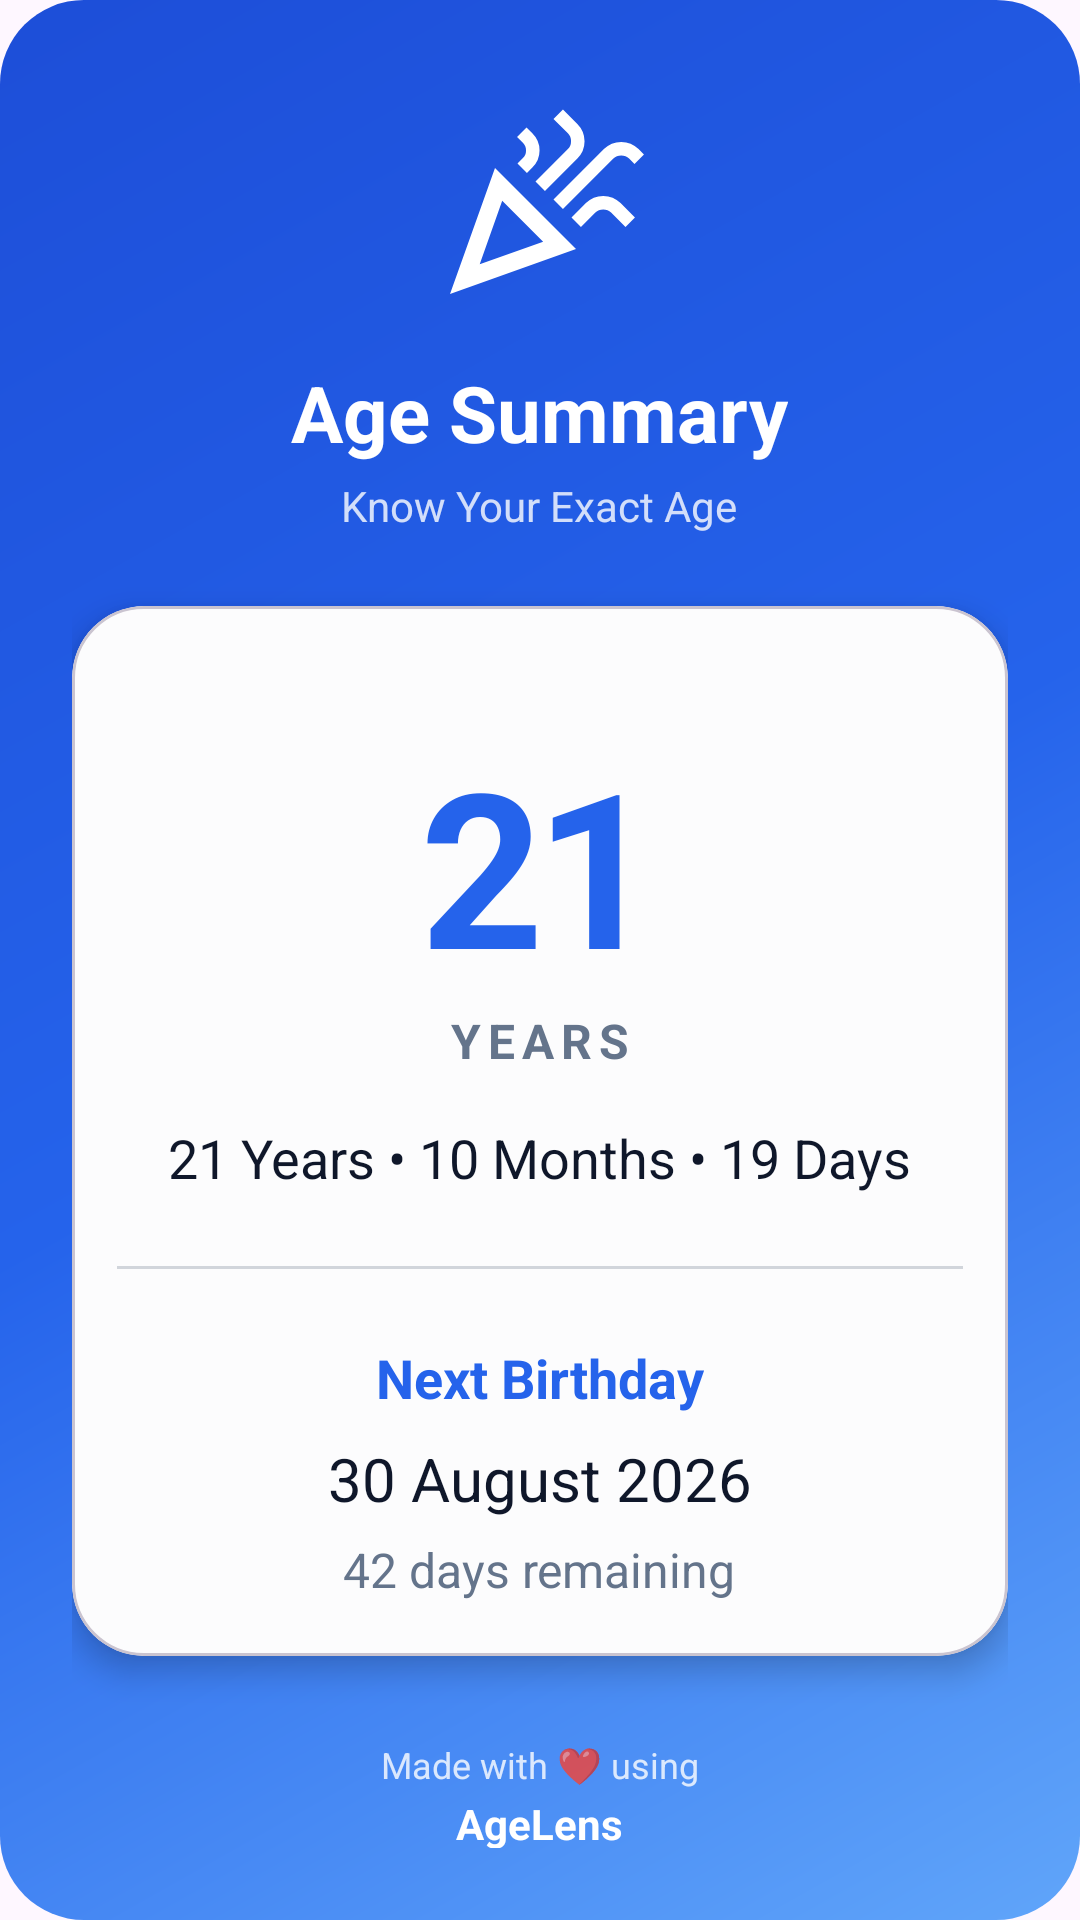

This screen was rendered from an Android layout file. Write that file and the resources it references.
<!-- AndroidManifest.xml: application theme Theme.AgeCalculator -->
<!-- res/layout/share_layout.xml -->
<?xml version="1.0" encoding="utf-8"?>
<LinearLayout xmlns:android="http://schemas.android.com/apk/res/android"
    android:layout_width="360dp"
    android:layout_height="wrap_content"
    xmlns:app="http://schemas.android.com/apk/res-auto"
    android:orientation="vertical"
    android:padding="24dp"
    android:gravity="center_horizontal"
    android:background="@drawable/hero_card_bg">

    <ImageView
        android:id="@+id/imgShareIcon"
        android:layout_width="72dp"
        android:layout_height="72dp"
        android:layout_marginTop="8dp"
        android:contentDescription="@string/shareCardImg"
        android:src="@drawable/outline_celebration_24"
        app:tint="@android:color/white"/>

    <TextView
        android:id="@+id/txtShareTitle"
        android:layout_width="wrap_content"
        android:layout_height="wrap_content"
        android:layout_marginTop="16dp"
        android:text="@string/txtShareTitle"
        android:textColor="@android:color/white"
        android:textStyle="bold"
        android:textSize="26sp"/>

    <TextView
        android:layout_width="wrap_content"
        android:layout_height="wrap_content"
        android:text="@string/txtExactAge"
        android:textColor="#CCFFFFFF"
        android:textSize="14sp"
        android:layout_marginTop="4dp"/>

    <com.google.android.material.card.MaterialCardView
        android:layout_width="match_parent"
        android:layout_height="wrap_content"
        android:layout_marginTop="24dp"
        app:cardCornerRadius="24dp"
        app:cardElevation="6dp"
        app:cardBackgroundColor="#FCFCFD">

        <LinearLayout
            android:layout_width="330dp"
            android:layout_height="wrap_content"
            android:orientation="vertical"
            android:gravity="center"
            android:paddingHorizontal="24dp"
            android:paddingVertical="18dp"
            android:layout_gravity="center_horizontal">

            <TextView
                android:id="@+id/txtShareYears"
                android:layout_width="wrap_content"
                android:layout_height="wrap_content"
                android:layout_marginTop="20dp"
                android:text="@string/numShareYears"
                android:textColor="@color/primary"
                android:textStyle="bold"
                android:textSize="72sp"
                android:letterSpacing="-0.04"/>

            <TextView
                android:id="@+id/txtShareYearsLabel"
                android:layout_width="wrap_content"
                android:layout_height="wrap_content"
                android:text="@string/txtShareYearLabel"
                android:textColor="@color/textSecondary"
                android:textStyle="bold"
                android:textSize="16sp"
                android:letterSpacing="0.15"/>

            <TextView
                android:id="@+id/txtShareSummary"
                android:layout_width="wrap_content"
                android:layout_height="wrap_content"
                android:layout_marginTop="16dp"
                android:gravity="center"
                android:text="@string/txtShareCardSummary"
                android:textColor="@color/textPrimary"
                android:textSize="18sp"/>

            <View
                android:layout_width="match_parent"
                android:layout_height="1dp"
                android:layout_marginVertical="24dp"
                android:background="@color/divider"/>

            <TextView
                android:layout_width="wrap_content"
                android:layout_height="wrap_content"
                android:text="@string/txtShareCardNextBirthday"
                android:textColor="@color/primary"
                android:textStyle="bold"
                android:textSize="18sp"/>

            <TextView
                android:id="@+id/txtShareBirthday"
                android:layout_width="wrap_content"
                android:layout_height="wrap_content"
                android:layout_marginTop="8dp"
                android:text="@string/txtShareCardBirthday"
                android:textColor="@color/textPrimary"
                android:textSize="20sp"/>

            <TextView
                android:id="@+id/txtShareCountdown"
                android:layout_width="wrap_content"
                android:layout_height="wrap_content"
                android:layout_marginTop="6dp"
                android:text="@string/txtShareCardCountdown"
                android:textColor="@color/textSecondary"
                android:textSize="16sp"/>

        </LinearLayout>

    </com.google.android.material.card.MaterialCardView>


    <TextView
        android:layout_width="wrap_content"
        android:layout_height="wrap_content"
        android:layout_marginTop="28dp"
        android:text="@string/txtShareCardMade"
        android:textColor="#CCFFFFFF"
        android:textSize="12sp"
        android:gravity="center"/>

    <TextView
        android:layout_width="wrap_content"
        android:layout_height="wrap_content"
        android:layout_marginTop="2dp"
        android:text="@string/footerTextShareCard"
        android:textColor="@android:color/white"
        android:textStyle="bold"
        android:textSize="14sp"
        android:gravity="center"/>

</LinearLayout>
<!-- resources referenced by this layout -->
<resources>
  <color name="divider">#D1D5DB</color>
  <color name="primary">#2563EB</color>
  <color name="textPrimary">#0F172A</color>
  <color name="textSecondary">#64748B</color>
  <!-- drawable hero_card_bg (drawable) -->
  <?xml version="1.0" encoding="utf-8"?>
  <shape xmlns:android="http://schemas.android.com/apk/res/android">
  
      <corners
          android:radius="28dp"/>
  
      <gradient
          android:angle="315"
          android:startColor="#1D4ED8"
          android:centerColor="#2563EB"
          android:endColor="#60A5FA"/>
  
  </shape>
  <!-- drawable outline_celebration_24 (drawable) -->
  <vector xmlns:android="http://schemas.android.com/apk/res/android" android:height="24dp" android:tint="#000000" android:viewportHeight="960" android:viewportWidth="960" android:width="24dp">
        
      <path android:fillColor="@android:color/white" android:pathData="M80,880L280,320L640,680L80,880ZM212,748L494,648L312,466L212,748ZM582,502L540,460L764,236Q796,204 841,204Q886,204 918,236L942,260L900,302L876,278Q862,264 841,264Q820,264 806,278L582,502ZM422,342L380,300L404,276Q418,262 418,242Q418,222 404,208L378,182L420,140L446,166Q478,198 478,242Q478,286 446,318L422,342ZM502,422L460,380L604,236Q618,222 618,201Q618,180 604,166L540,102L582,60L646,124Q678,156 678,201Q678,246 646,278L502,422ZM662,582L620,540L684,476Q716,444 761,444Q806,444 838,476L902,540L860,582L796,518Q782,504 761,504Q740,504 726,518L662,582ZM212,748L212,748L212,748Z"/>
      
  </vector>
  <string name="footerTextShareCard">AgeLens</string>
  <string name="numShareYears">21</string>
  <string name="shareCardImg">ShareCardHeroImg</string>
  <string name="txtExactAge">Know Your Exact Age</string>
  <string name="txtShareCardBirthday">30 August 2026</string>
  <string name="txtShareCardCountdown">42 days remaining</string>
  <string name="txtShareCardMade">Made with ❤️ using</string>
  <string name="txtShareCardNextBirthday">Next Birthday</string>
  <string name="txtShareCardSummary">21 Years • 10 Months • 19 Days</string>
  <string name="txtShareTitle">Age Summary</string>
  <string name="txtShareYearLabel">YEARS</string>
  <style name="Theme.AgeCalculator" parent="Base.Theme.AgeCalculator" />
  <style name="Base.Theme.AgeCalculator" parent="Theme.Material3.DayNight.NoActionBar">
  
          <item name="colorPrimary">@color/primary</item>
          <item name="colorPrimaryContainer">@color/primaryContainer</item>
  
          <item name="android:statusBarColor">@android:color/transparent</item>
  
          <item name="android:navigationBarColor">@color/background</item>
  
      </style>
  <color name="primaryContainer">#DBEAFE</color>
  <color name="background">#F8FAFC</color>
</resources>
